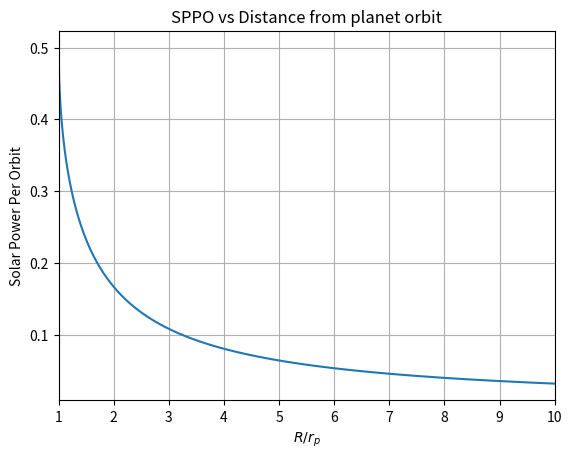
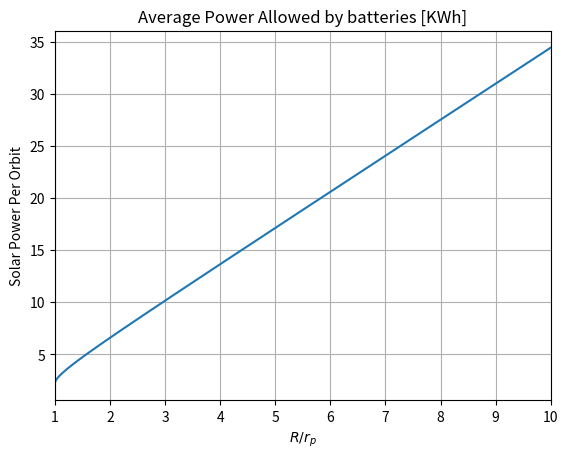

These charts were generated, in order, by the following Python code:
# -*- coding: utf-8 -*-
"""
Created on Sun Nov 22 22:12:31 2020

[redacted]
"""

import matplotlib.pyplot as plt
import numpy as np



Re = 1;
R = np.linspace(1,10,1000)

SPPO = (1/np.pi)*np.arccos(np.sqrt(np.power(R,2)-np.power(Re,2))/R)


f = plt.figure()

plt.plot(R,SPPO)
plt.xlim(1,np.max(R))
plt.grid(True, 'both')
plt.title('SPPO vs Distance from planet orbit')
plt.xlabel('$R/r_p$')
plt.ylabel('Solar Power Per Orbit')
plt.savefig('SPPOvsDistance.eps', format='eps')

f = plt.figure()

R = np.linspace(1,10,1000)

batCap = 0.110; #Battery Capacity in KWh/Kg
batMass = 10; #Mass of battery in Kg

plt.plot(R,batCap*batMass/SPPO)
plt.xlim(1,np.max(R))
plt.grid(True, 'both')
plt.title('Average Power Allowed by batteries [KWh]')
plt.xlabel('$R/r_p$')
plt.ylabel('Solar Power Per Orbit')
plt.savefig('AveragePower.eps', format='eps')